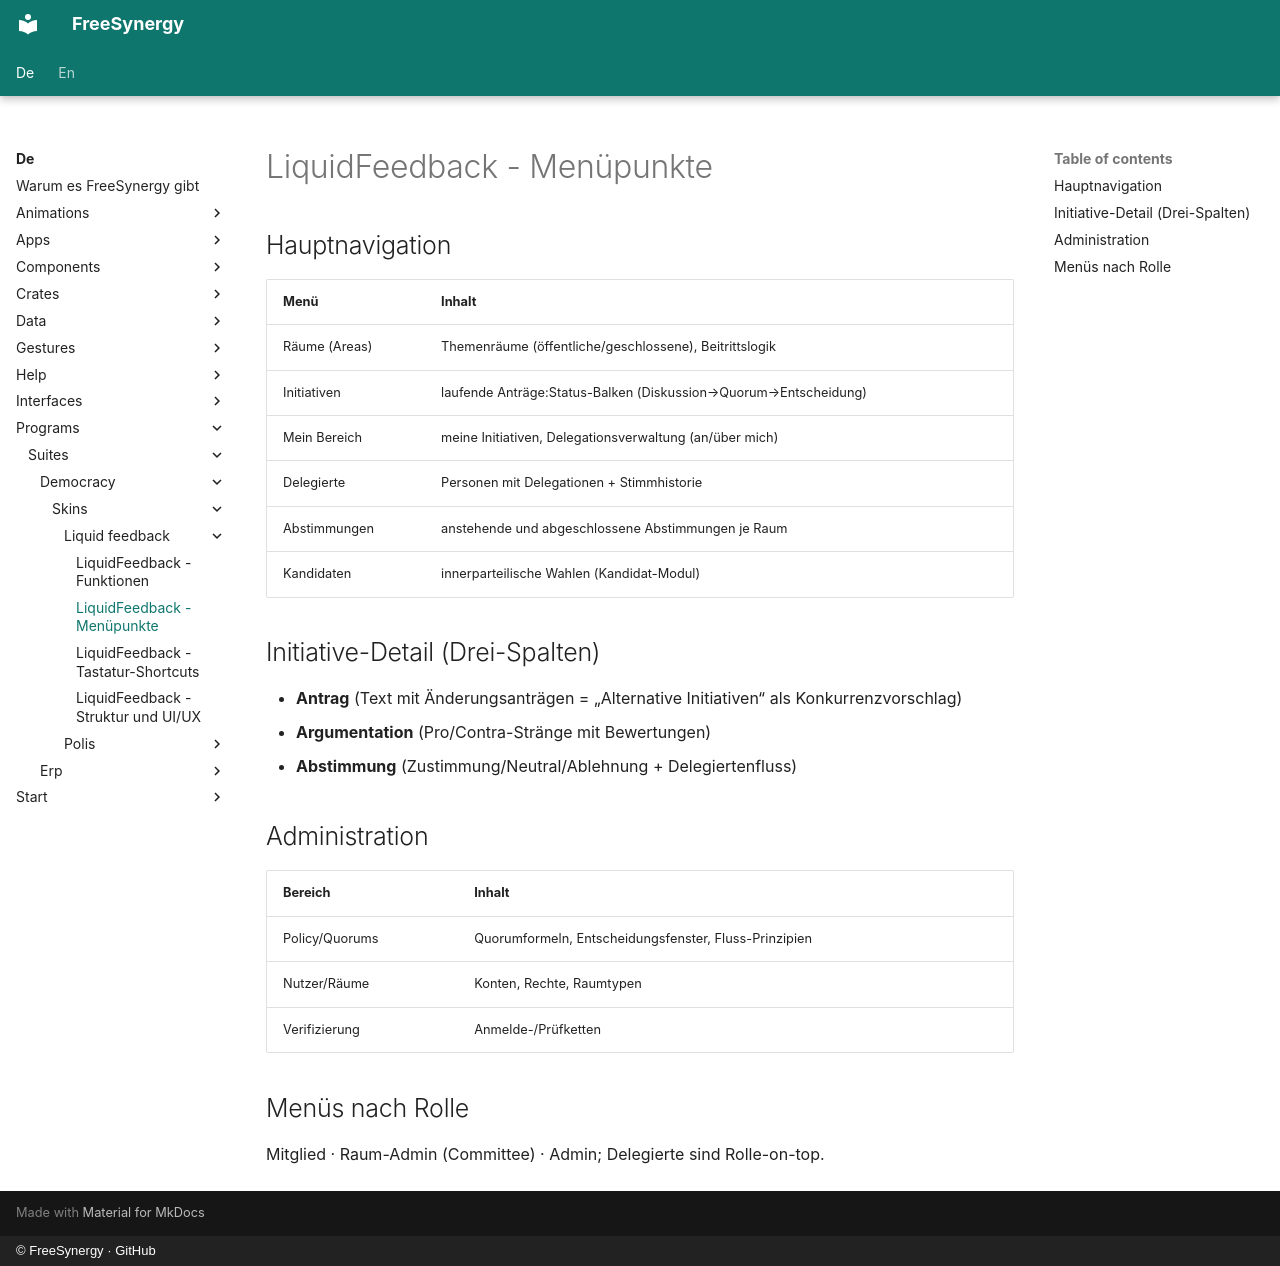

repository: FreeSynergy/fs-documentation · page: de/programs/suites/democracy/skins/liquid-feedback/menu/index.html · generator: mkdocs · copyright: © FreeSynergy · GitHub

# LiquidFeedback - Menüpunkte

## Hauptnavigation

| Menü | Inhalt |
|------|--------|
| Räume (Areas) | Themenräume (öffentliche/geschlossene), Beitrittslogik |
| Initiativen | laufende Anträge:Status-Balken (Diskussion→Quorum→Entscheidung) |
| Mein Bereich | meine Initiativen, Delegationsverwaltung (an/über mich) |
| Delegierte | Personen mit Delegationen + Stimmhistorie |
| Abstimmungen | anstehende und abgeschlossene Abstimmungen je Raum |
| Kandidaten | innerparteilische Wahlen (Kandidat-Modul) |

## Initiative-Detail (Drei-Spalten)

- **Antrag** (Text mit Änderungsanträgen = „Alternative Initiativen“ als Konkurrenzvorschlag)
- **Argumentation** (Pro/Contra-Stränge mit Bewertungen)
- **Abstimmung** (Zustimmung/Neutral/Ablehnung + Delegiertenfluss)

## Administration

| Bereich | Inhalt |
|---------|--------|
| Policy/Quorums | Quorumformeln, Entscheidungsfenster, Fluss-Prinzipien |
| Nutzer/Räume | Konten, Rechte, Raumtypen |
| Verifizierung | Anmelde-/Prüfketten |

## Menüs nach Rolle

Mitglied · Raum-Admin (Committee) · Admin; Delegierte sind Rolle-on-top.
